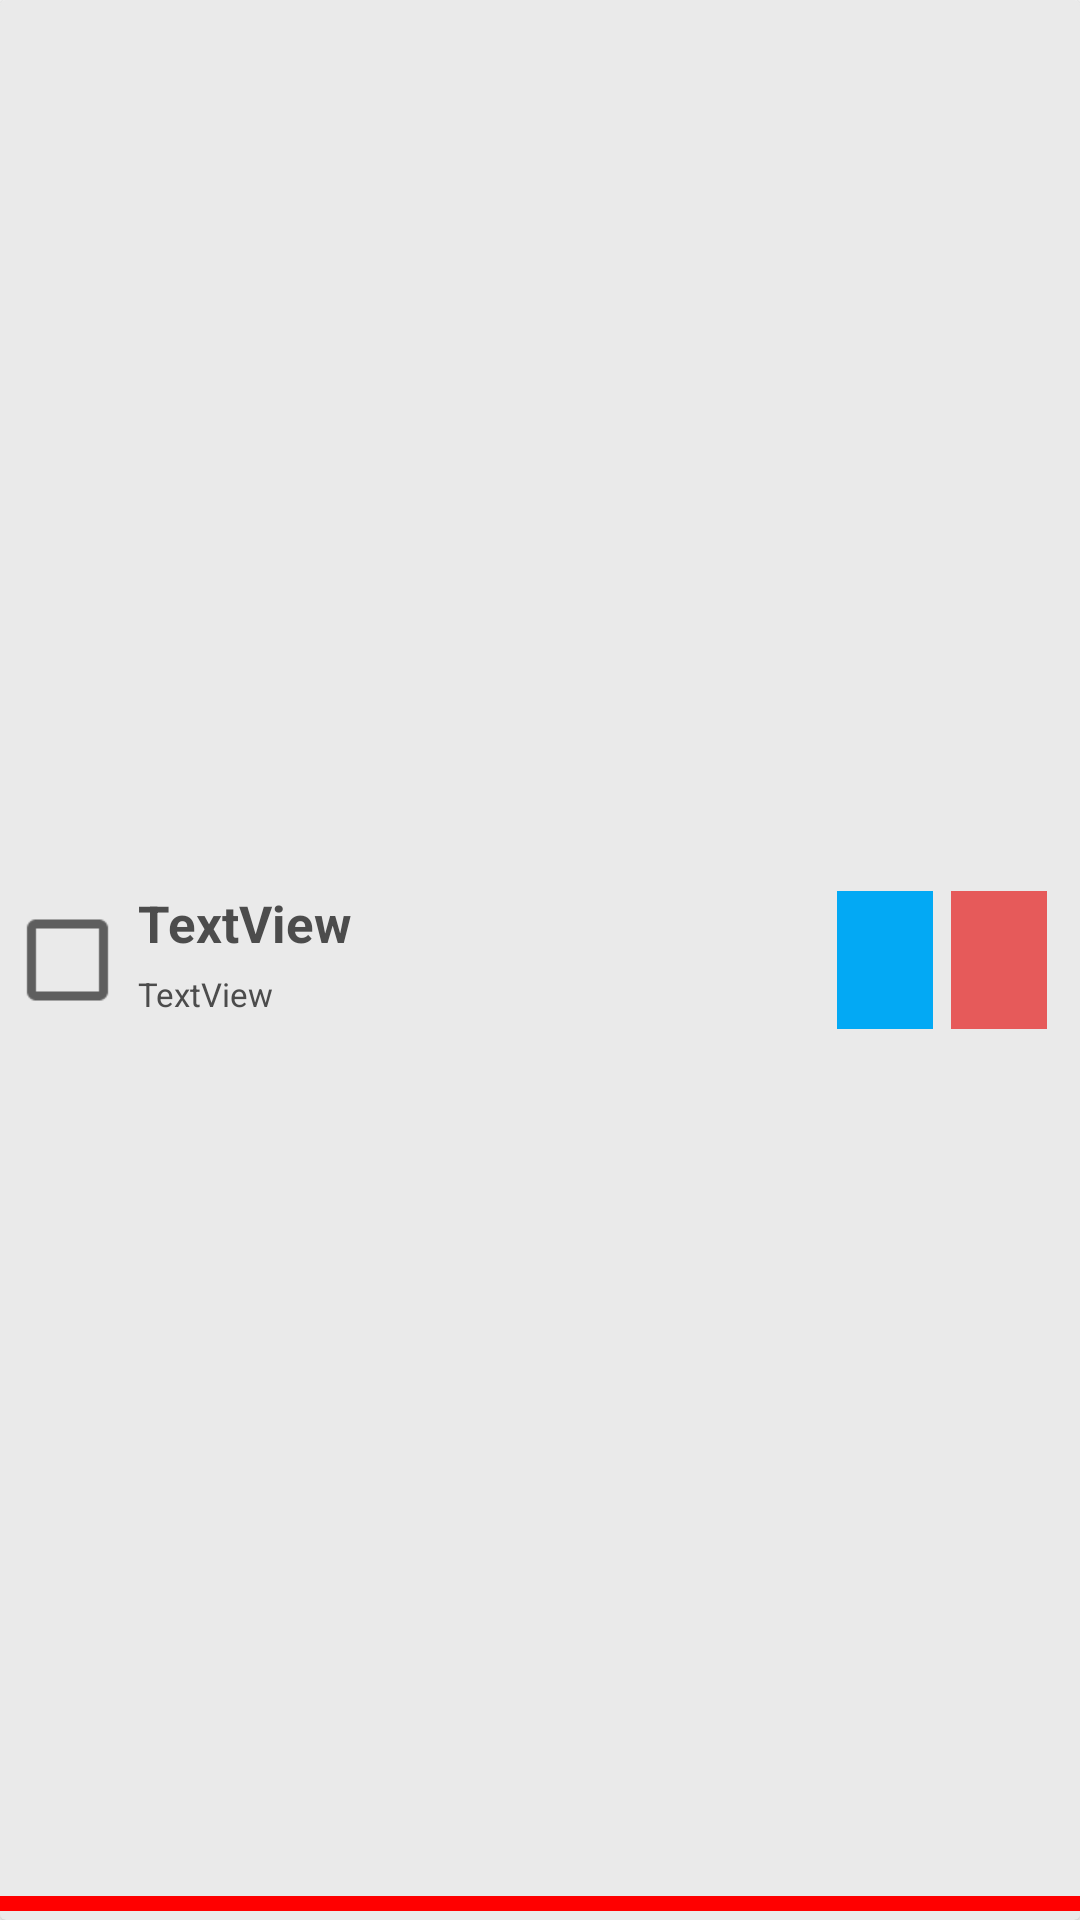

Produce the Android XML layout that renders to this screen, including the resource entries it uses.
<!-- AndroidManifest.xml: application theme Theme.Todolist -->
<!-- res/layout/list_row_main.xml -->
<?xml version="1.0" encoding="utf-8"?>
<androidx.cardview.widget.CardView xmlns:android="http://schemas.android.com/apk/res/android"
    xmlns:app="http://schemas.android.com/apk/res-auto"
    xmlns:tools="http://schemas.android.com/tools"
    android:layout_width="match_parent"
    android:layout_height="wrap_content"
    android:layout_margin="4dp"
    android:backgroundTint="@color/jobCardViewBackground">

    <androidx.constraintlayout.widget.ConstraintLayout
        android:layout_width="match_parent"
        android:layout_height="match_parent"
        android:minHeight="75dp">

        <LinearLayout
            android:id="@+id/linearLayout"
            android:layout_width="match_parent"
            android:layout_height="match_parent"
            android:gravity="center_vertical"
            android:orientation="horizontal"
            android:padding="8dp">

            <CheckBox
                android:id="@+id/checkBoxJobDone"
                android:layout_width="38dp"
                android:layout_height="wrap_content"
                android:scaleX="1.5"
                android:scaleY="1.5" />

            <LinearLayout
                android:layout_width="wrap_content"
                android:layout_height="wrap_content"
                android:layout_weight="1"
                android:orientation="vertical">

                <TextView
                    android:id="@+id/textViewName"
                    android:layout_width="wrap_content"
                    android:layout_height="wrap_content"
                    android:layout_weight="1"
                    android:text="TextView"
                    android:textColor="@color/jobCardViewText"
                    android:textSize="17sp"
                    android:textStyle="bold" />

                <TextView
                    android:id="@+id/textViewEndDateTime"
                    android:layout_width="match_parent"
                    android:layout_height="wrap_content"
                    android:layout_marginTop="5dp"
                    android:layout_marginBottom="5dp"
                    android:layout_weight="1"
                    android:text="TextView"
                    android:textColor="@color/jobCardViewText"
                    android:textSize="11sp" />
            </LinearLayout>

            <ImageView
                android:id="@+id/imageViewJobEdit"
                android:layout_width="32dp"
                android:layout_height="46dp"
                android:layout_marginLeft="6dp"
                android:layout_marginRight="3dp"
                android:background="@color/jobCardViewEdit"
                android:padding="2dp"
                android:tint="@android:color/white"
                app:srcCompat="@drawable/ic_baseline_edit_24" />

            <ImageView
                android:id="@+id/imageViewJobDelete"
                android:layout_width="32dp"
                android:layout_height="46dp"
                android:layout_marginLeft="3dp"
                android:layout_marginRight="3dp"
                android:background="@color/jobCardViewTrash"
                android:padding="2dp"
                android:tint="@android:color/white"
                app:srcCompat="@drawable/ic_baseline_delete_24" />

        </LinearLayout>

        <LinearLayout
            android:id="@+id/blockPriority"
            android:layout_width="match_parent"
            android:layout_height="5dp"
            android:layout_marginBottom="3dp"
            android:background="#FF0000"
            android:orientation="horizontal"
            app:layout_constraintBottom_toBottomOf="parent"
            tools:layout_editor_absoluteX="387dp"></LinearLayout>

    </androidx.constraintlayout.widget.ConstraintLayout>
</androidx.cardview.widget.CardView>
<!-- resources referenced by this layout -->
<resources>
  <color name="jobCardViewBackground">#FFEAEAEA</color>
  <color name="jobCardViewEdit">#03A9F4</color>
  <color name="jobCardViewText">#4c4c4c</color>
  <color name="jobCardViewTrash">#E65A5A</color>
  <style name="Theme.Todolist" parent="Theme.MaterialComponents.DayNight.DarkActionBar">
          
          <item name="colorPrimary">@color/purple_500</item>
          <item name="colorPrimaryVariant">@color/purple_700</item>
          <item name="colorOnPrimary">@color/white</item>
          
          <item name="colorSecondary">@color/teal_200</item>
          <item name="colorSecondaryVariant">@color/teal_700</item>
          <item name="colorOnSecondary">@color/black</item>
          
          <item name="android:statusBarColor" tools:targetApi="l">?attr/colorPrimaryVariant</item>
          
      </style>
  <color name="purple_500">#FF6200EE</color>
  <color name="purple_700">#FF3700B3</color>
  <color name="white">#FFFFFFFF</color>
  <color name="teal_200">#FF03DAC5</color>
  <color name="teal_700">#FF018786</color>
  <color name="black">#FF000000</color>
</resources>
